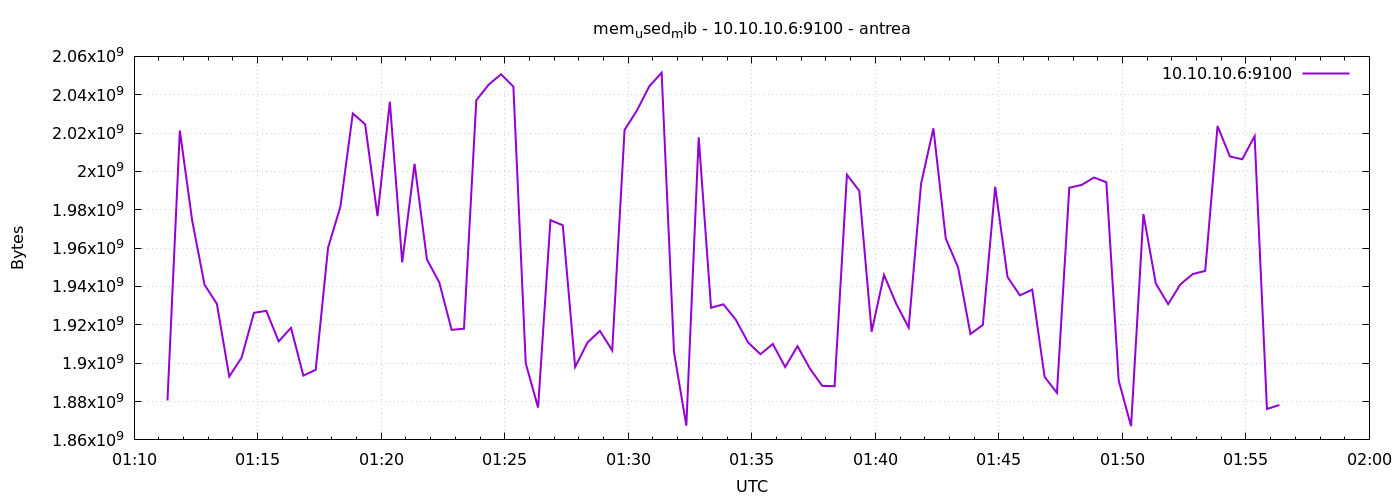

Values plotted in this chart, from the file beside it:
1777252281	1880563712
1777252311	2021302272
1777252341	1974378496
1777252371	1940910080
1777252401	1930932224
1777252431	1893036032
1777252461	1902915584
1777252491	1926258688
1777252521	1927311360
1777252551	1911373824
1777252581	1918443520
1777252611	1893515264
1777252641	1896570880
1777252671	1960271872
1777252701	1981677568
1777252731	2030239744
1777252761	2024583168
1777252791	1976705024
1777252821	2036326400
1777252851	1952583680
1777252881	2003976192
1777252911	1954140160
1777252941	1942130688
1777252971	1917403136
1777253001	1917968384
1777253031	2037141504
1777253061	2045255680
1777253091	2050686976
1777253121	2044231680
1777253151	1899966464
1777253181	1876881408
1777253211	1974579200
1777253241	1971912704
1777253271	1898053632
1777253301	1910775808
1777253331	1916858368
1777253361	1906659328
1777253391	2021666816
1777253421	2031779840
1777253451	2044383232
1777253481	2051493888
1777253511	1905803264
1777253541	1867419648
1777253571	2017775616
1777253601	1928904704
1777253631	1930715136
1777253661	1922699264
1777253691	1910816768
1777253721	1904672768
1777253751	1910026240
1777253781	1898012672
1777253811	1908871168
1777253841	1897213952
1777253871	1888190464
1777253901	1888018432
1777253931	1998286848
1777253961	1989894144
1777253991	1916416000
1777254021	1946058752
1777254051	1930825728
1777254081	1918562304
... 30 more rows
